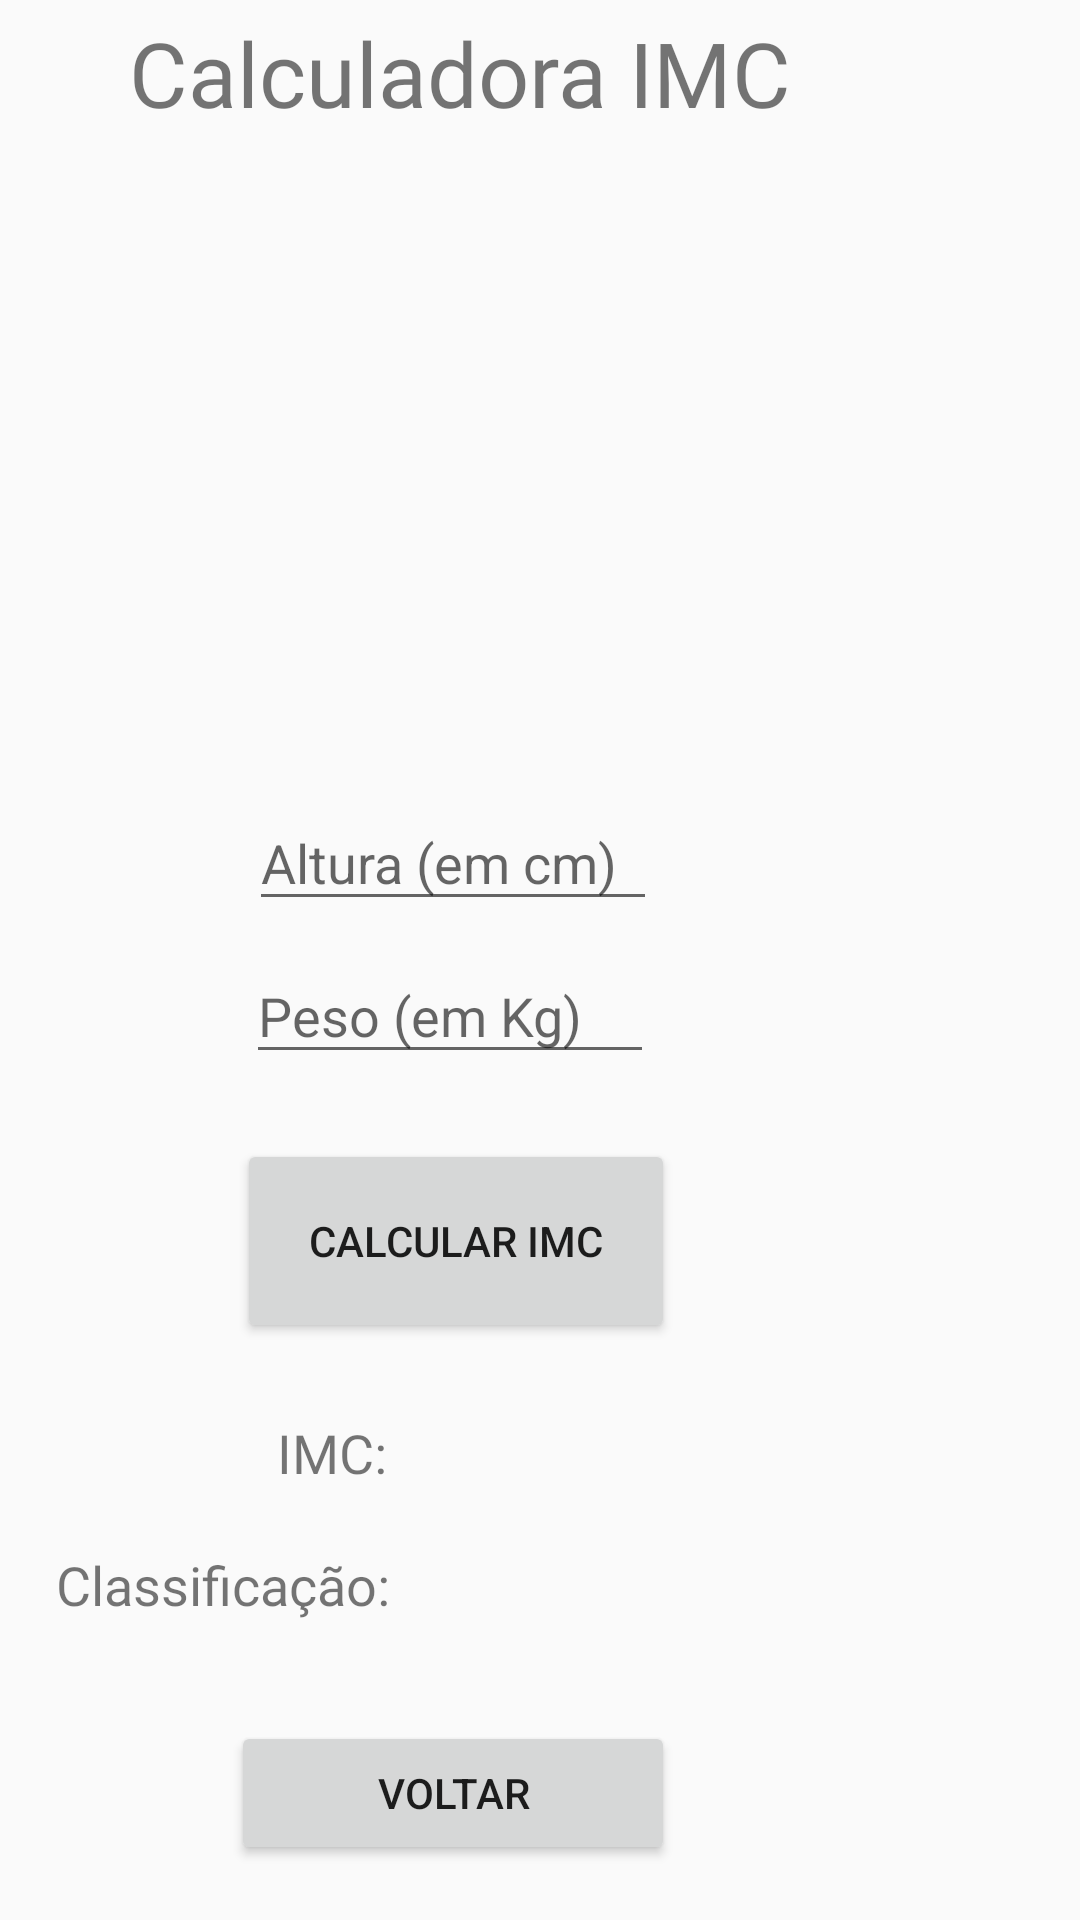

This screen was rendered from an Android layout file. Write that file and the resources it references.
<!-- AndroidManifest.xml: application theme AppTheme -->
<!-- res/layout/activity_calcular_imc.xml -->
<?xml version="1.0" encoding="utf-8"?>
<RelativeLayout xmlns:android="http://schemas.android.com/apk/res/android"
    xmlns:app="http://schemas.android.com/apk/res-auto"
    xmlns:tools="http://schemas.android.com/tools"
    android:layout_width="match_parent"
    android:layout_height="match_parent"
    tools:context=".vistas.CalcularIMC">

    <ImageView
        android:id="@+id/ivAvatar"
        android:layout_width="240dp"
        android:layout_height="175dp"
        android:layout_below="@+id/textView7"
        android:layout_alignParentEnd="true"
        android:layout_marginTop="26dp"
        android:layout_marginEnd="89dp"
        android:src="@drawable/avatar_example"
        tools:layout_editor_absoluteX="76dp"
        tools:layout_editor_absoluteY="16dp" />

    <EditText
        android:id="@+id/editTextAlturaIMC"
        android:layout_width="136dp"
        android:layout_height="42dp"
        android:layout_alignBottom="@+id/ivAvatar"
        android:layout_alignParentEnd="true"
        android:layout_marginEnd="141dp"
        android:layout_marginBottom="-62dp"
        android:ems="10"
        android:hint="Altura (em cm)"
        android:inputType="textPersonName"
        tools:layout_editor_absoluteX="124dp"
        tools:layout_editor_absoluteY="217dp" />

    <Button
        android:id="@+id/button3"
        android:layout_width="146dp"
        android:layout_height="68dp"
        android:layout_alignBottom="@+id/editTextPesoIMC"
        android:layout_alignParentEnd="true"
        android:layout_marginEnd="135dp"
        android:layout_marginBottom="-90dp"
        android:onClick="onClickCalcular"
        android:text="Calcular IMC" />

    <EditText
        android:id="@+id/editTextPesoIMC"
        android:layout_width="136dp"
        android:layout_height="42dp"
        android:layout_alignBottom="@+id/ivAvatar"
        android:layout_alignParentEnd="true"
        android:layout_marginEnd="142dp"
        android:layout_marginBottom="-113dp"
        android:ems="10"
        android:hint="Peso (em Kg)"
        android:inputType="textPersonName"
        tools:layout_editor_absoluteX="124dp"
        tools:layout_editor_absoluteY="259dp" />

    <TextView
        android:id="@+id/textView7"
        android:layout_width="wrap_content"
        android:layout_height="wrap_content"
        android:layout_alignParentTop="true"
        android:layout_alignParentEnd="true"
        android:layout_marginTop="4dp"
        android:layout_marginEnd="96dp"
        android:fontFamily="@font/bold"
        android:text="Calculadora IMC"
        android:textSize="30sp" />

    <TextView
        android:id="@+id/textView11"
        android:layout_width="wrap_content"
        android:layout_height="wrap_content"
        android:layout_alignBottom="@+id/button3"
        android:layout_alignParentEnd="true"
        android:layout_marginEnd="231dp"
        android:layout_marginBottom="-49dp"
        android:text="IMC:"
        android:textSize="18sp"
        android:fontFamily="@font/bold"/>

    <TextView
        android:id="@+id/textView13"
        android:layout_width="wrap_content"
        android:layout_height="wrap_content"
        android:layout_alignBottom="@+id/button3"
        android:layout_alignParentEnd="true"
        android:layout_marginEnd="230dp"
        android:layout_marginBottom="-93dp"
        android:fontFamily="@font/bold"
        android:text="Classificação:"
        android:textSize="18sp" />

    <TextView
        android:id="@+id/textViewIMC"
        android:layout_width="wrap_content"
        android:layout_height="wrap_content"
        android:layout_alignEnd="@+id/textView11"
        android:layout_alignBottom="@+id/button3"
        android:layout_marginStart="-181dp"
        android:layout_marginEnd="-59dp"
        android:layout_marginBottom="-45dp"
        android:textSize="18sp" />

    <TextView
        android:id="@+id/textViewClassificacao"
        android:layout_width="wrap_content"
        android:layout_height="wrap_content"
        android:layout_alignEnd="@+id/textView11"
        android:layout_alignBottom="@+id/button3"
        android:layout_marginStart="-181dp"
        android:layout_marginEnd="-163dp"
        android:layout_marginBottom="-89dp"
        android:textSize="18sp" />

    <TextView
        android:id="@+id/textViewInfo"
        android:layout_width="wrap_content"
        android:layout_height="wrap_content"
        android:layout_alignBottom="@+id/textView13"
        android:layout_alignParentEnd="true"
        android:layout_marginEnd="292dp"
        android:layout_marginBottom="-47dp"
        android:textSize="18sp" />

    <Button
        android:id="@+id/buttonVoltarIMC"
        android:layout_width="148dp"
        android:layout_height="wrap_content"
        android:layout_alignBottom="@+id/textViewInfo"
        android:layout_alignParentEnd="true"
        android:layout_marginEnd="135dp"
        android:layout_marginBottom="-35dp"
        android:onClick="onClickVoltar"
        android:text="@string/voltar" />

</RelativeLayout>
<!-- resources referenced by this layout -->
<resources>
  <string name="voltar">Voltar</string>
  <style name="AppTheme" parent="Theme.AppCompat.Light.DarkActionBar">
          
          <item name="colorPrimary">@color/colorPrimary</item>
          <item name="colorPrimaryDark">@color/colorPrimaryDark</item>
          <item name="colorAccent">@color/colorAccent</item>
      </style>
  <color name="colorPrimary">#008577</color>
  <color name="colorPrimaryDark">#252A2F</color>
  <color name="colorAccent">#D81B60</color>
</resources>
